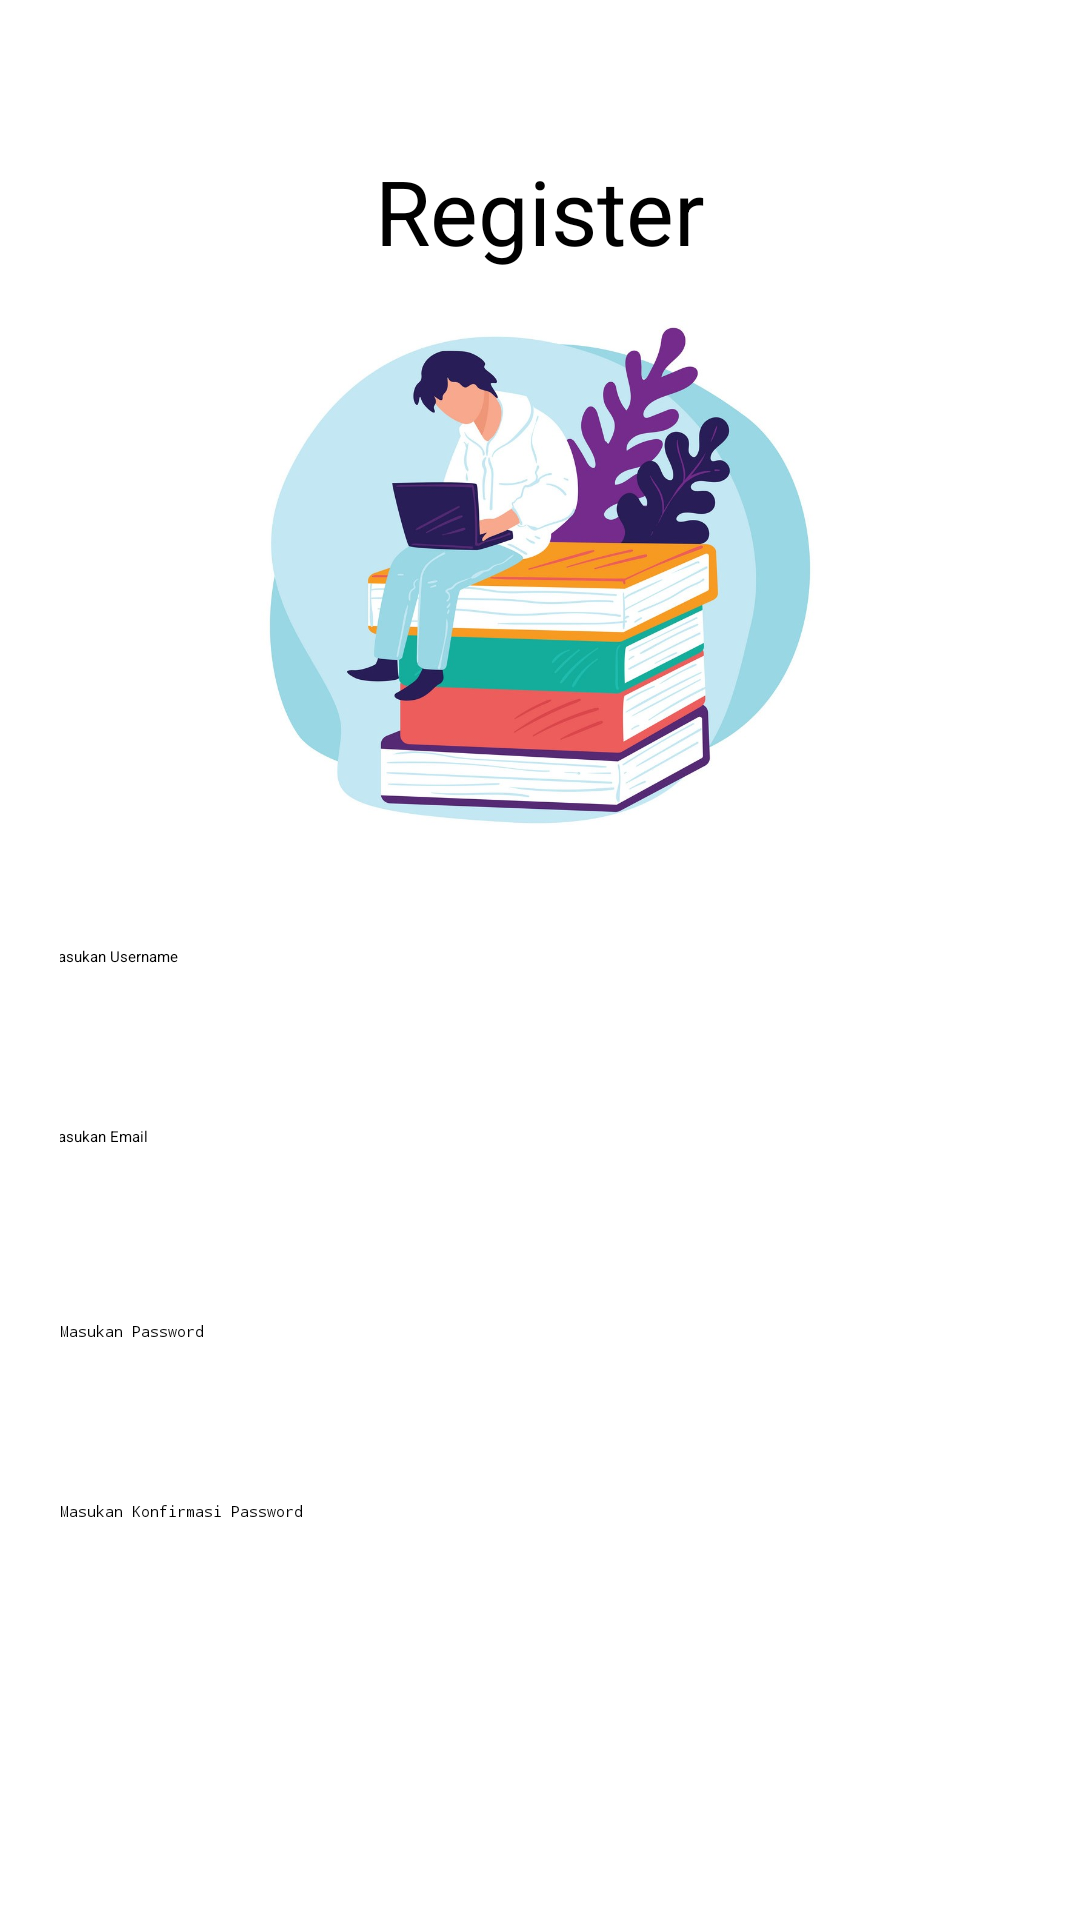

The Android layout XML behind this screen, and the referenced resources:
<!-- AndroidManifest.xml: application theme Theme.ChallengeChapterEmpat -->
<!-- res/layout/fragment_register.xml -->
<?xml version="1.0" encoding="utf-8"?>
<LinearLayout
    android:orientation="vertical"
    android:gravity="center_horizontal"
    android:padding="20dp"
    xmlns:android="http://schemas.android.com/apk/res/android"
    xmlns:tools="http://schemas.android.com/tools"
    android:layout_width="match_parent"
    android:layout_height="match_parent"
    tools:context=".fragment.RegisterFragment">

    <TextView
        android:layout_width="wrap_content"
        android:layout_height="wrap_content"
        android:layout_marginTop="30dp"
        android:textColor="@color/black"
        android:text="Register"
        android:textSize="30dp"/>
    <ImageView
        android:layout_marginTop="10dp"
        android:layout_width="250dp"
        android:layout_height="180dp"
        android:src="@drawable/logo"/>
    <EditText
        android:inputType="textPersonName"
        android:id="@+id/etUsername"
        android:layout_marginTop="30dp"
        android:padding="5dp"
        android:layout_width="340dp"
        android:textColor="@color/black"
        android:layout_height="50dp"
        android:hint="Masukan Username"
        android:background="@drawable/kolom_input"/>
    <EditText
        android:inputType="textEmailAddress"
        android:id="@+id/etEmail"
        android:textColor="@color/black"
        android:layout_marginTop="10dp"
        android:padding="5dp"
        android:layout_width="340dp"
        android:layout_height="50dp"
        android:hint="Masukan Email"
        android:background="@drawable/kolom_input"/>
    <EditText
        android:inputType="textPassword"
        android:id="@+id/etPassword"
        android:layout_marginTop="10dp"
        android:textColor="@color/black"
        android:padding="10dp"
        android:layout_width="340dp"
        android:layout_height="50dp"
        android:hint="Masukan Password"
        android:background="@drawable/kolom_input"/>
    <EditText
        android:inputType="textPassword"
        android:id="@+id/etKonfirmasiPassword"
        android:layout_marginTop="10dp"
        android:padding="10dp"
        android:layout_width="340dp"
        android:textColor="@color/black"
        android:layout_height="50dp"
        android:hint="Masukan Konfirmasi Password"
        android:background="@drawable/kolom_input"/>
    <Button
        android:id="@+id/btnDaftar"
        android:layout_width="380dp"
        android:layout_height="60dp"
        android:text="Daftar"
        android:textSize="20dp"
        android:textAllCaps="false"
        android:textColor="@color/white"
        android:backgroundTint="@color/gray"
        android:layout_marginTop="100dp"/>



</LinearLayout>
<!-- resources referenced by this layout -->
<resources>
  <color name="black">#FF000000</color>
  <color name="gray">#C4C4C4</color>
  <color name="white">#FFFFFFFF</color>
  <!-- drawable logo: jpg bitmap (drawable, 179568 bytes) -->
  <style name="Theme.ChallengeChapterEmpat" parent="Theme.MaterialComponents.DayNight.NoActionBar">
          
          <item name="colorPrimary">@color/purple_200</item>
          <item name="colorPrimaryVariant">@color/purple_700</item>
          <item name="colorOnPrimary">@color/black</item>
          
          <item name="colorSecondary">@color/teal_200</item>
          <item name="colorSecondaryVariant">@color/teal_200</item>
          <item name="colorOnSecondary">@color/black</item>
          
          <item name="android:statusBarColor" tools:targetApi="l">?attr/colorPrimaryVariant</item>
          
      </style>
  <color name="purple_200">#FFBB86FC</color>
  <color name="purple_700">#FF3700B3</color>
  <color name="teal_200">#FF03DAC5</color>
</resources>
